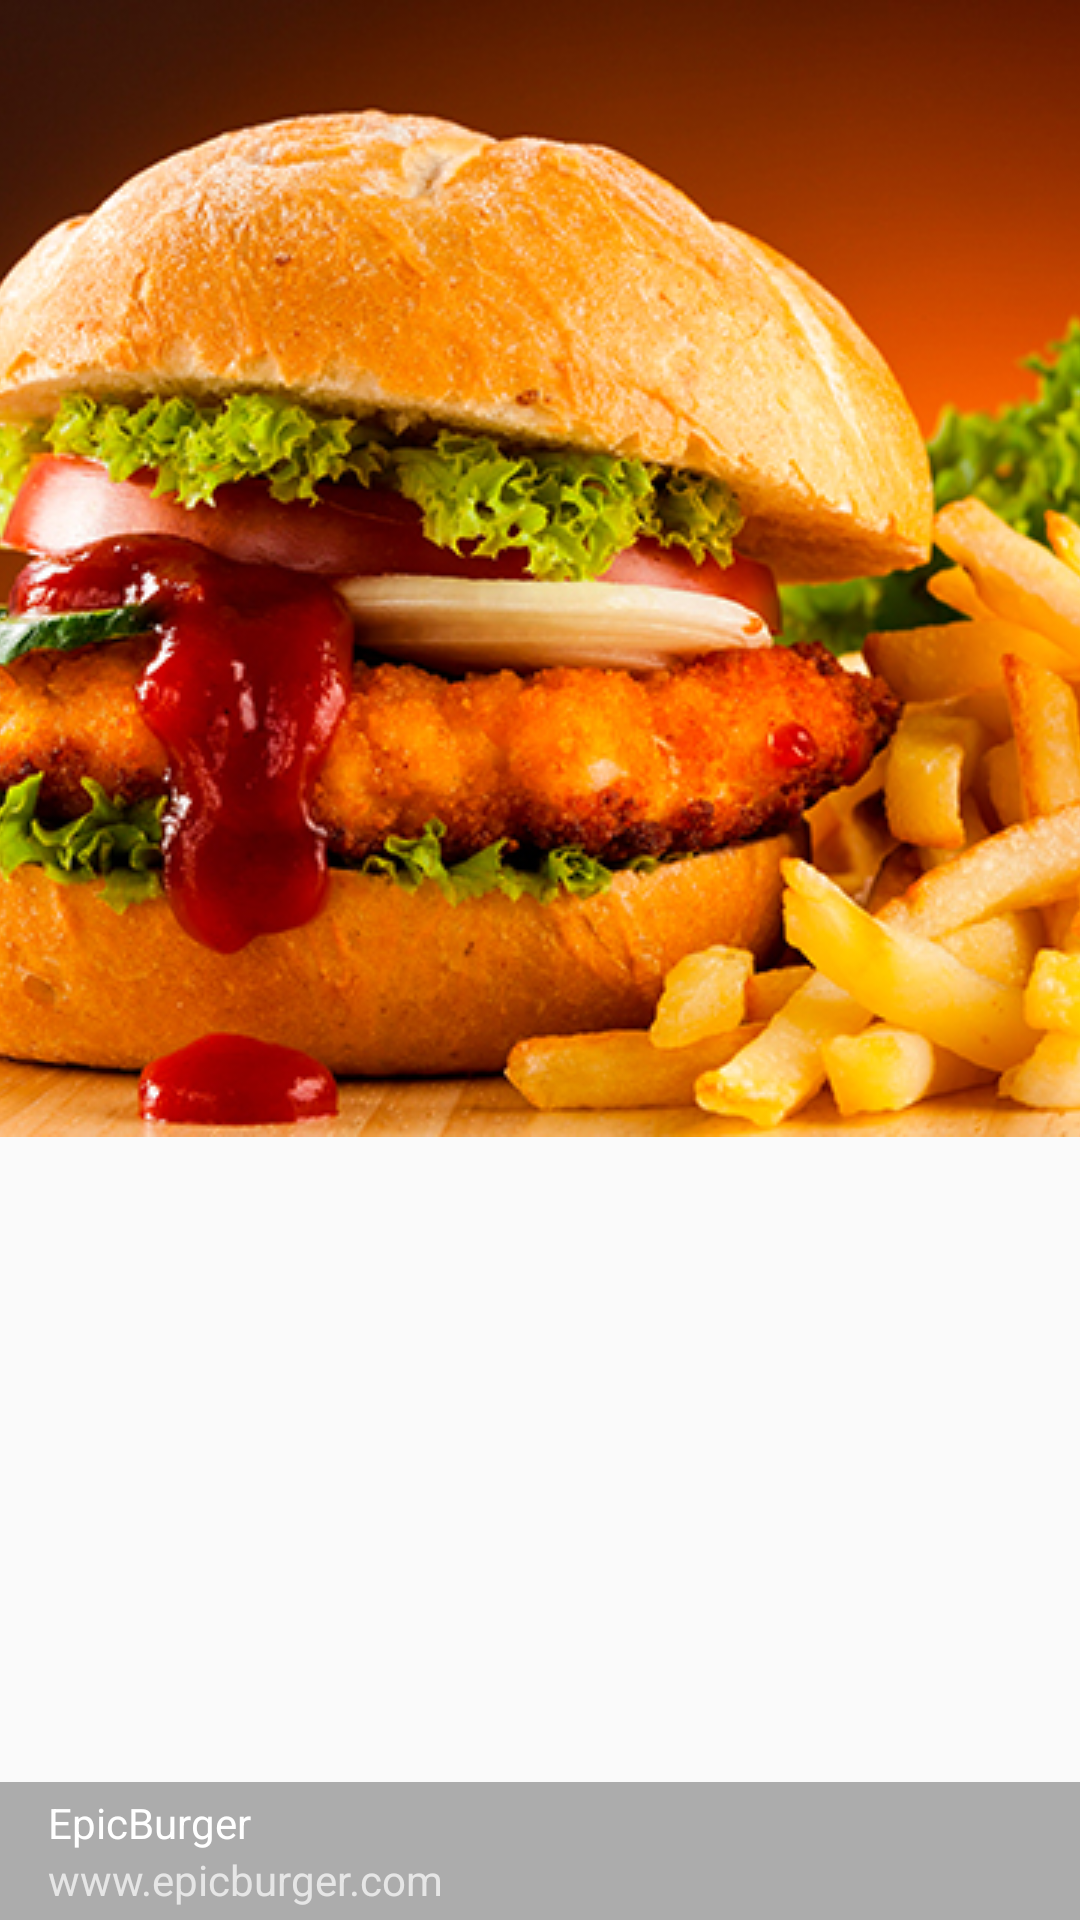

The Android layout XML behind this screen, and the referenced resources:
<!-- AndroidManifest.xml: application theme AppTheme -->
<!-- res/layout/nav_header.xml -->
<?xml version="1.0" encoding="utf-8"?>
<FrameLayout
    xmlns:android="http://schemas.android.com/apk/res/android"
    android:layout_width="match_parent"
    android:layout_height="180dp"
    android:theme="@style/ThemeOverlay.AppCompat.Dark">

    <ImageView
        android:layout_width="wrap_content"
        android:layout_height="wrap_content"
        android:scaleType="centerCrop"
        android:src="@drawable/epicburger_logo"/>

    <LinearLayout
        android:layout_width="match_parent"
        android:layout_height="wrap_content"
        android:orientation="vertical"
        android:gravity="bottom|start"
        android:layout_gravity="bottom"
        android:paddingTop="4dp"
        android:paddingBottom="4dp"
        android:paddingLeft="16dp"
        android:background="#50000000">

        <TextView
            android:layout_width="wrap_content"
            android:layout_height="wrap_content"
            android:text="@string/app_name"
            android:textAppearance="@style/TextAppearance.AppCompat.Body1"/>

        <TextView
            android:layout_width="wrap_content"
            android:layout_height="wrap_content"
            android:text="@string/email"/>
    </LinearLayout>

</FrameLayout>
<!-- resources referenced by this layout -->
<resources>
  <!-- drawable epicburger_logo: jpg bitmap (drawable, 251885 bytes) -->
  <string name="app_name">EpicBurger</string>
  <string name="email">www.epicburger.com</string>
  <style name="AppTheme" parent="Theme.AppCompat.Light.NoActionBar">
          <item name="colorPrimary">@color/colorPrimary</item>
          <item name="colorPrimaryDark">@color/colorPrimaryDark</item>
          <item name="colorAccent">@color/colorAccent</item>
      </style>
  <color name="colorPrimary">#F65676</color>
  <color name="colorPrimaryDark">#F51455</color>
  <color name="colorAccent">#F65676</color>
</resources>
